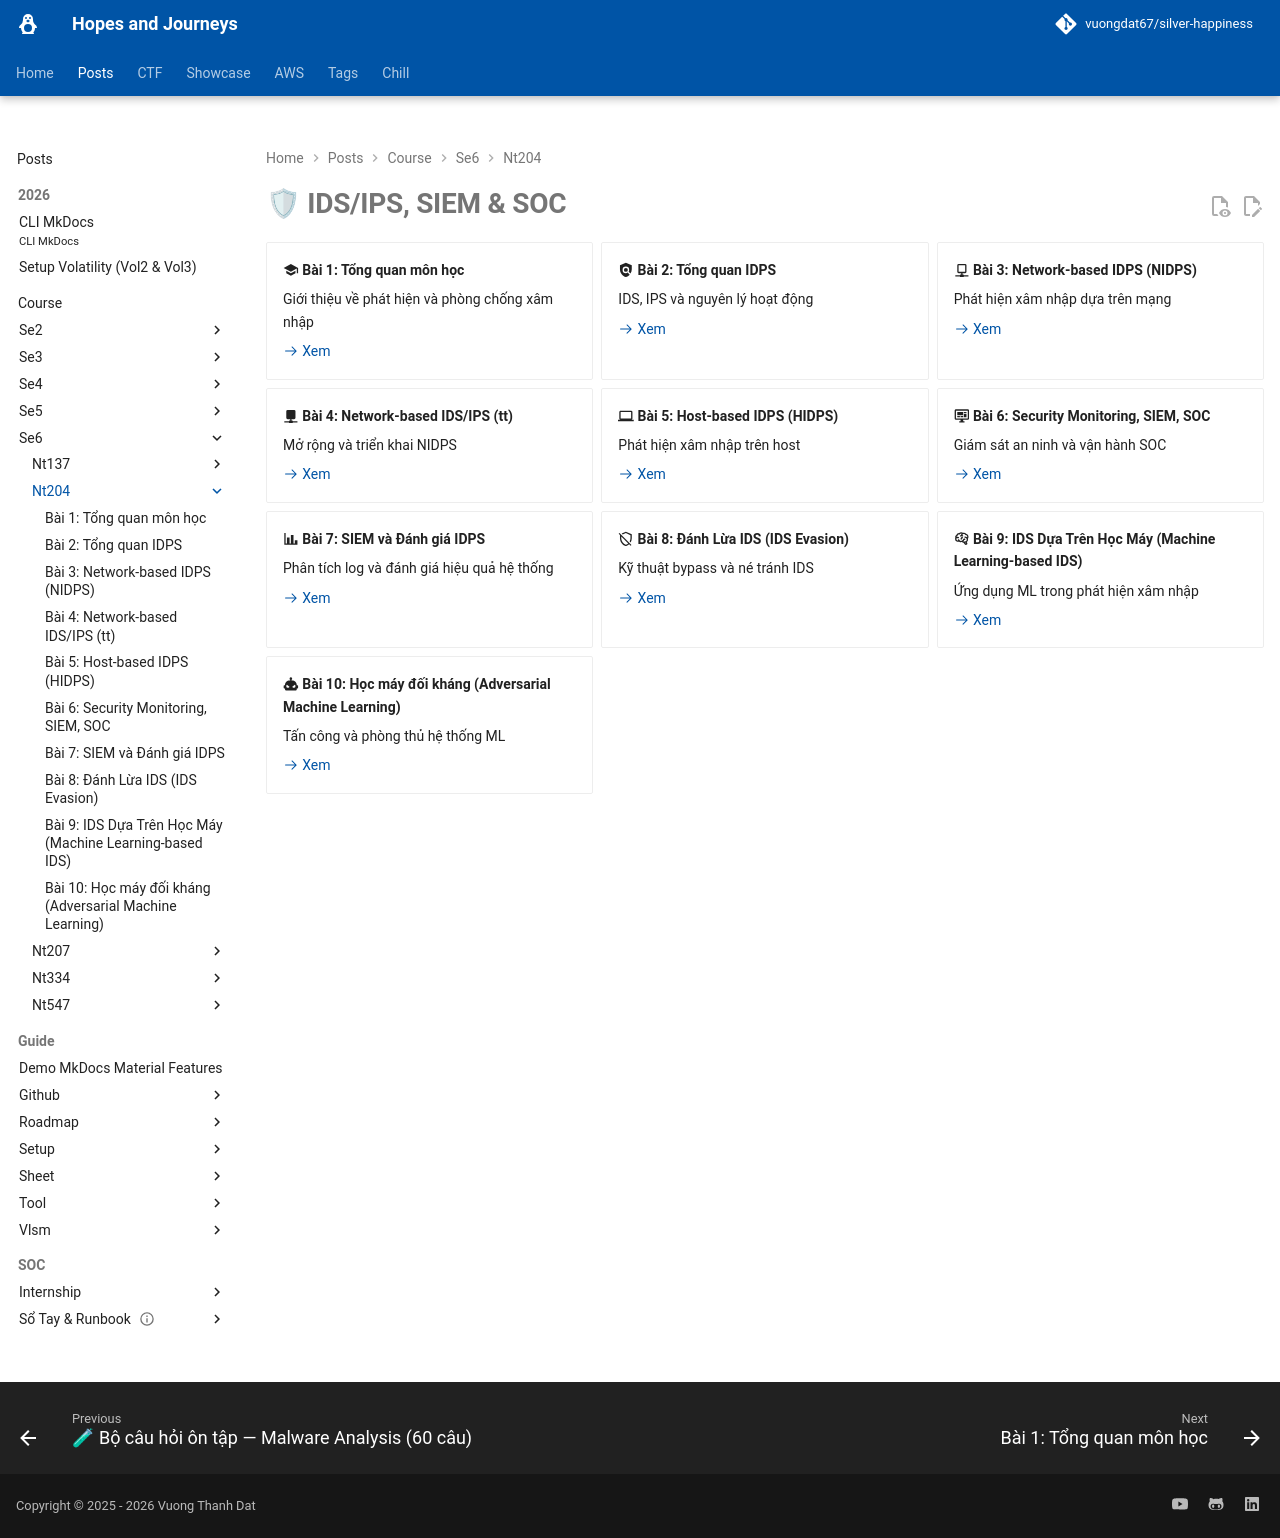

repository: vuongdat67/silver-happiness · page: posts/course/se6/nt204/index.html · generator: mkdocs

---
hide: toc
---

# 🛡 IDS/IPS, SIEM & SOC

<div class="grid cards" markdown>

-   :material-school: __Bài 1: Tổng quan môn học__

    Giới thiệu về phát hiện và phòng chống xâm nhập

    [:octicons-arrow-right-24: Xem](L1.md)

-   :material-shield-search: __Bài 2: Tổng quan IDPS__

    IDS, IPS và nguyên lý hoạt động

    [:octicons-arrow-right-24: Xem](L2.md)

-   :material-network-outline: __Bài 3: Network-based IDPS (NIDPS)__

    Phát hiện xâm nhập dựa trên mạng

    [:octicons-arrow-right-24: Xem](L3.md)

-   :material-network: __Bài 4: Network-based IDS/IPS (tt)__

    Mở rộng và triển khai NIDPS

    [:octicons-arrow-right-24: Xem](L4.md)

-   :material-laptop: __Bài 5: Host-based IDPS (HIDPS)__

    Phát hiện xâm nhập trên host

    [:octicons-arrow-right-24: Xem](L5.md)

-   :material-monitor-dashboard: __Bài 6: Security Monitoring, SIEM, SOC__

    Giám sát an ninh và vận hành SOC

    [:octicons-arrow-right-24: Xem](L6.md)

-   :material-chart-bar: __Bài 7: SIEM và Đánh giá IDPS__

    Phân tích log và đánh giá hiệu quả hệ thống

    [:octicons-arrow-right-24: Xem](L7.md)

-   :material-shield-off-outline: __Bài 8: Đánh Lừa IDS (IDS Evasion)__

    Kỹ thuật bypass và né tránh IDS

    [:octicons-arrow-right-24: Xem](L8.md)

-   :material-brain: __Bài 9: IDS Dựa Trên Học Máy (Machine Learning-based IDS)__

    Ứng dụng ML trong phát hiện xâm nhập

    [:octicons-arrow-right-24: Xem](L9.md)

-   :material-robot-angry: __Bài 10: Học máy đối kháng (Adversarial Machine Learning)__

    Tấn công và phòng thủ hệ thống ML

    [:octicons-arrow-right-24: Xem](L10.md)

</div>
